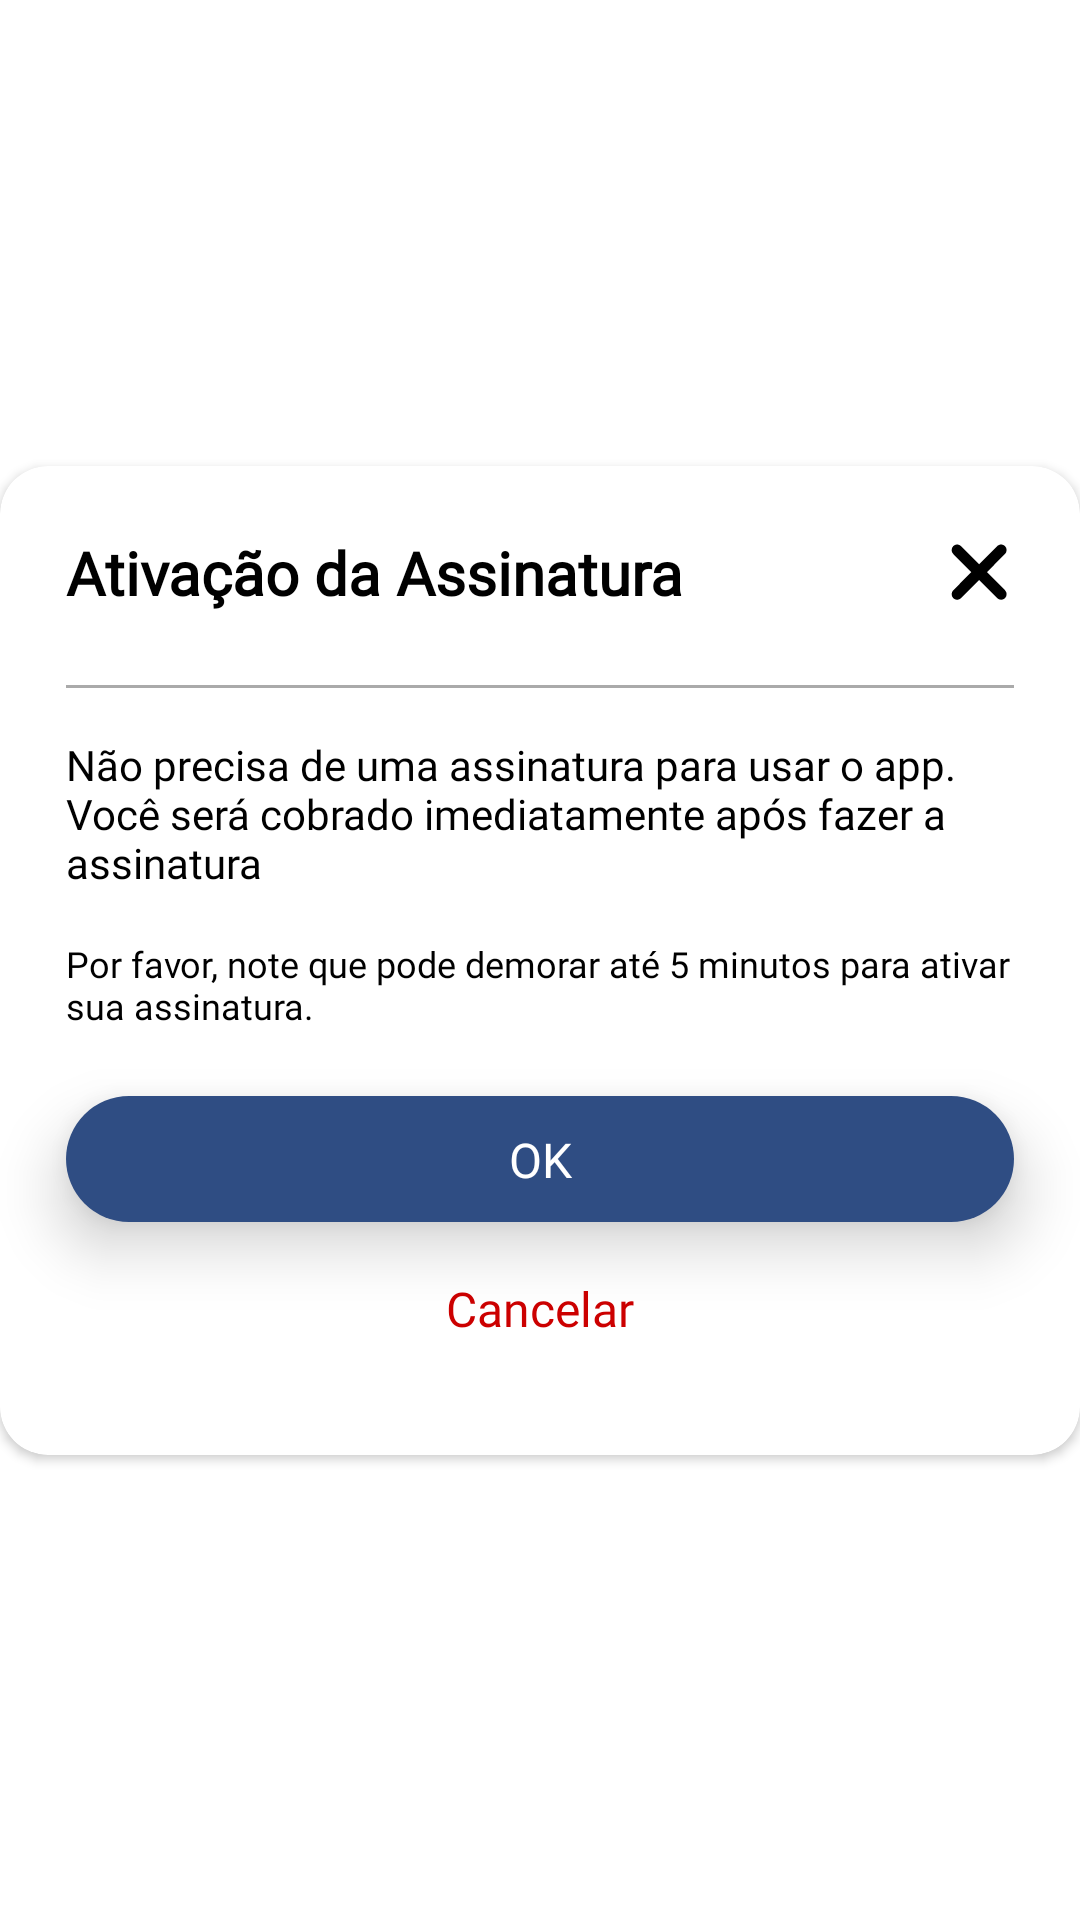

Layout XML and referenced resources for this Android screen:
<!-- AndroidManifest.xml: application theme AppTheme -->
<!-- res/layout/dialog_signature.xml -->
<?xml version="1.0" encoding="utf-8"?>
<androidx.constraintlayout.widget.ConstraintLayout xmlns:android="http://schemas.android.com/apk/res/android"
    xmlns:tools="http://schemas.android.com/tools"
    android:layout_width="match_parent"
    android:layout_height="match_parent"
    android:layout_margin="16dp"
    android:background="@android:color/transparent"
    xmlns:app="http://schemas.android.com/apk/res-auto">

    <androidx.cardview.widget.CardView

        style="@style/DialogStyle"
        android:layout_width="match_parent"
        android:layout_height="wrap_content"
        app:cardBackgroundColor="@color/card_background"
        android:elevation="8dp"
        app:cardCornerRadius="16dp"
        app:layout_constraintBottom_toBottomOf="parent"
        app:layout_constraintEnd_toEndOf="parent"
        app:layout_constraintStart_toStartOf="parent"
        app:layout_constraintTop_toTopOf="parent">


        <androidx.constraintlayout.widget.ConstraintLayout
            android:layout_width="match_parent"
            android:layout_height="wrap_content">

            <TextView
                android:id="@+id/tv_title"
                android:layout_width="wrap_content"
                android:layout_height="wrap_content"
                android:layout_marginStart="22dp"
                android:layout_marginTop="22dp"
                android:fontFamily="@font/publicasans_medium"
                android:text="Ativação da Assinatura"
                android:textColor="@color/text_color"
                android:textSize="20sp"
                android:textStyle="bold"
                app:layout_constraintStart_toStartOf="parent"
                app:layout_constraintTop_toTopOf="parent" />

            <ImageButton
                android:id="@+id/close"
                android:layout_width="26dp"
                android:layout_height="26dp"
                android:layout_marginEnd="22dp"
                android:background="@android:color/transparent"
                app:layout_constraintBottom_toBottomOf="@+id/tv_title"
                app:layout_constraintEnd_toEndOf="parent"
                app:layout_constraintTop_toTopOf="@+id/tv_title"
                app:srcCompat="@drawable/x" />

            <View
                android:id="@+id/divider3"
                android:layout_width="0dp"
                android:layout_height="1dp"
                android:layout_marginTop="24dp"
                android:background="@android:color/darker_gray"
                app:layout_constraintEnd_toEndOf="@+id/close"
                app:layout_constraintHorizontal_bias="0.0"
                app:layout_constraintStart_toStartOf="@+id/tv_title"
                app:layout_constraintTop_toBottomOf="@+id/tv_title" />

            <TextView
                android:id="@+id/tv_alert"
                android:layout_width="0dp"
                android:layout_height="wrap_content"
                android:layout_marginTop="16dp"
                android:layout_marginEnd="22dp"
                android:fontFamily="@font/publicasans_medium"
                android:text="Não precisa de uma assinatura para usar o app. Você será cobrado imediatamente após fazer a assinatura"
                android:textColor="@color/text_color"
                app:layout_constraintEnd_toEndOf="parent"
                app:layout_constraintStart_toStartOf="@+id/divider3"
                app:layout_constraintTop_toBottomOf="@+id/divider3" />

            <TextView
                android:id="@+id/tv_alert_time"
                android:layout_width="0dp"
                android:layout_height="wrap_content"
                android:layout_marginTop="16dp"
                android:layout_marginEnd="22dp"
                android:fontFamily="@font/publicasans_medium"
                android:text="Por favor, note que pode demorar até 5 minutos para ativar sua assinatura."
                android:textColor="@color/text_color"
                android:textSize="12dp"
                app:layout_constraintEnd_toEndOf="parent"
                app:layout_constraintStart_toStartOf="@+id/divider3"
                app:layout_constraintTop_toBottomOf="@+id/tv_alert" />

            <androidx.constraintlayout.widget.ConstraintLayout
                android:id="@+id/cv_btn_ok"
                android:layout_width="0dp"
                android:layout_height="42dp"
                android:layout_marginTop="22dp"
                android:background="@drawable/bg_corner"
                android:elevation="12dp"
                app:cardCornerRadius="80dp"
                app:layout_constraintEnd_toEndOf="@+id/tv_alert"
                app:layout_constraintStart_toStartOf="@+id/tv_alert"
                app:layout_constraintTop_toBottomOf="@+id/tv_alert_time">

                <androidx.constraintlayout.widget.ConstraintLayout
                    android:layout_width="match_parent"
                    android:layout_height="match_parent"
                    app:layout_constraintBottom_toBottomOf="parent"
                    app:layout_constraintEnd_toEndOf="parent"
                    app:layout_constraintStart_toStartOf="parent"
                    app:layout_constraintTop_toTopOf="parent">


                    <TextView
                        android:id="@+id/tv_btn_contact"
                        android:layout_width="0dp"
                        android:layout_height="wrap_content"
                        android:fontFamily="@font/publicasans_medium"
                        android:text="OK"
                        android:textAlignment="center"
                        android:textColor="@color/white"
                        android:textSize="16sp"
                        app:layout_constraintBottom_toBottomOf="parent"
                        app:layout_constraintEnd_toEndOf="parent"
                        app:layout_constraintStart_toStartOf="parent"
                        app:layout_constraintTop_toTopOf="parent" />
                </androidx.constraintlayout.widget.ConstraintLayout>

            </androidx.constraintlayout.widget.ConstraintLayout>


            <TextView
                android:id="@+id/tv_btn_cancel"
                android:layout_width="0dp"
                android:layout_height="wrap_content"
                android:layout_marginTop="2dp"
                android:layout_marginBottom="22dp"
                android:fontFamily="@font/publicasans_medium"
                android:padding="16dp"
                android:text="Cancelar"
                android:textAlignment="center"
                android:textColor="@android:color/holo_red_dark"
                android:textSize="16sp"
                app:layout_constraintBottom_toBottomOf="parent"
                app:layout_constraintEnd_toEndOf="@+id/cv_btn_ok"
                app:layout_constraintStart_toStartOf="@+id/cv_btn_ok"
                app:layout_constraintTop_toBottomOf="@+id/cv_btn_ok" />

        </androidx.constraintlayout.widget.ConstraintLayout>

    </androidx.cardview.widget.CardView>

</androidx.constraintlayout.widget.ConstraintLayout>
<!-- resources referenced by this layout -->
<resources>
  <color name="card_background">#FFFFFF</color>
  <color name="text_color">#000000</color>
  <color name="white">#FFFFFFFF</color>
  <!-- drawable bg_corner (drawable) -->
  <?xml version="1.0" encoding="utf-8"?>
  <shape xmlns:android="http://schemas.android.com/apk/res/android">
      <solid android:color="@color/colorPrimary" /> 
      <corners android:radius="60dp" /> 
  </shape>
  <!-- drawable x (drawable) -->
  <vector android:height="30.2dp" android:viewportHeight="22"
      android:viewportWidth="16" android:width="21.963636dp" xmlns:android="http://schemas.android.com/apk/res/android">
      <path android:fillColor="#000000" android:pathData="M15.275,6.275C15.796,5.754 15.796,4.908 15.275,4.387C14.754,3.867 13.908,3.867 13.387,4.387L9,8.779L4.608,4.392C4.087,3.871 3.242,3.871 2.721,4.392C2.2,4.912 2.2,5.758 2.721,6.279L7.112,10.667L2.725,15.058C2.204,15.579 2.204,16.425 2.725,16.946C3.246,17.467 4.092,17.467 4.612,16.946L9,12.554L13.392,16.942C13.913,17.462 14.758,17.462 15.279,16.942C15.8,16.421 15.8,15.575 15.279,15.054L10.887,10.667L15.275,6.275Z"/>
  </vector>
  <style name="DialogStyle">
      <item name="android:windowBackground">@android:color/transparent</item>
      <item name="android:windowIsFloating">true</item>
      <item name="android:windowContentOverlay">@null</item>
      <item name="android:windowFrame">@null</item>
      <item name="android:windowNoTitle">true</item>
      <item name="android:windowIsTranslucent">true</item>
      <item name="android:windowAnimationStyle">@style/DialogAnimation</item>
      <item name="android:backgroundDimEnabled">true</item>
    </style>
  <style name="AppTheme" parent="Theme.MaterialComponents.Light.NoActionBar">
      
      <item name="colorPrimary">#FFFFFF</item>
      <item name="colorPrimaryDark">#151515</item>
      <item name="colorAccent">#FF7043</item>
    </style>
  <color name="colorPrimary">#2F4D83</color>
  <style name="DialogAnimation">
      <item name="android:windowEnterAnimation">@android:anim/fade_in</item>
      <item name="android:windowExitAnimation">@android:anim/fade_out</item>
    </style>
</resources>
